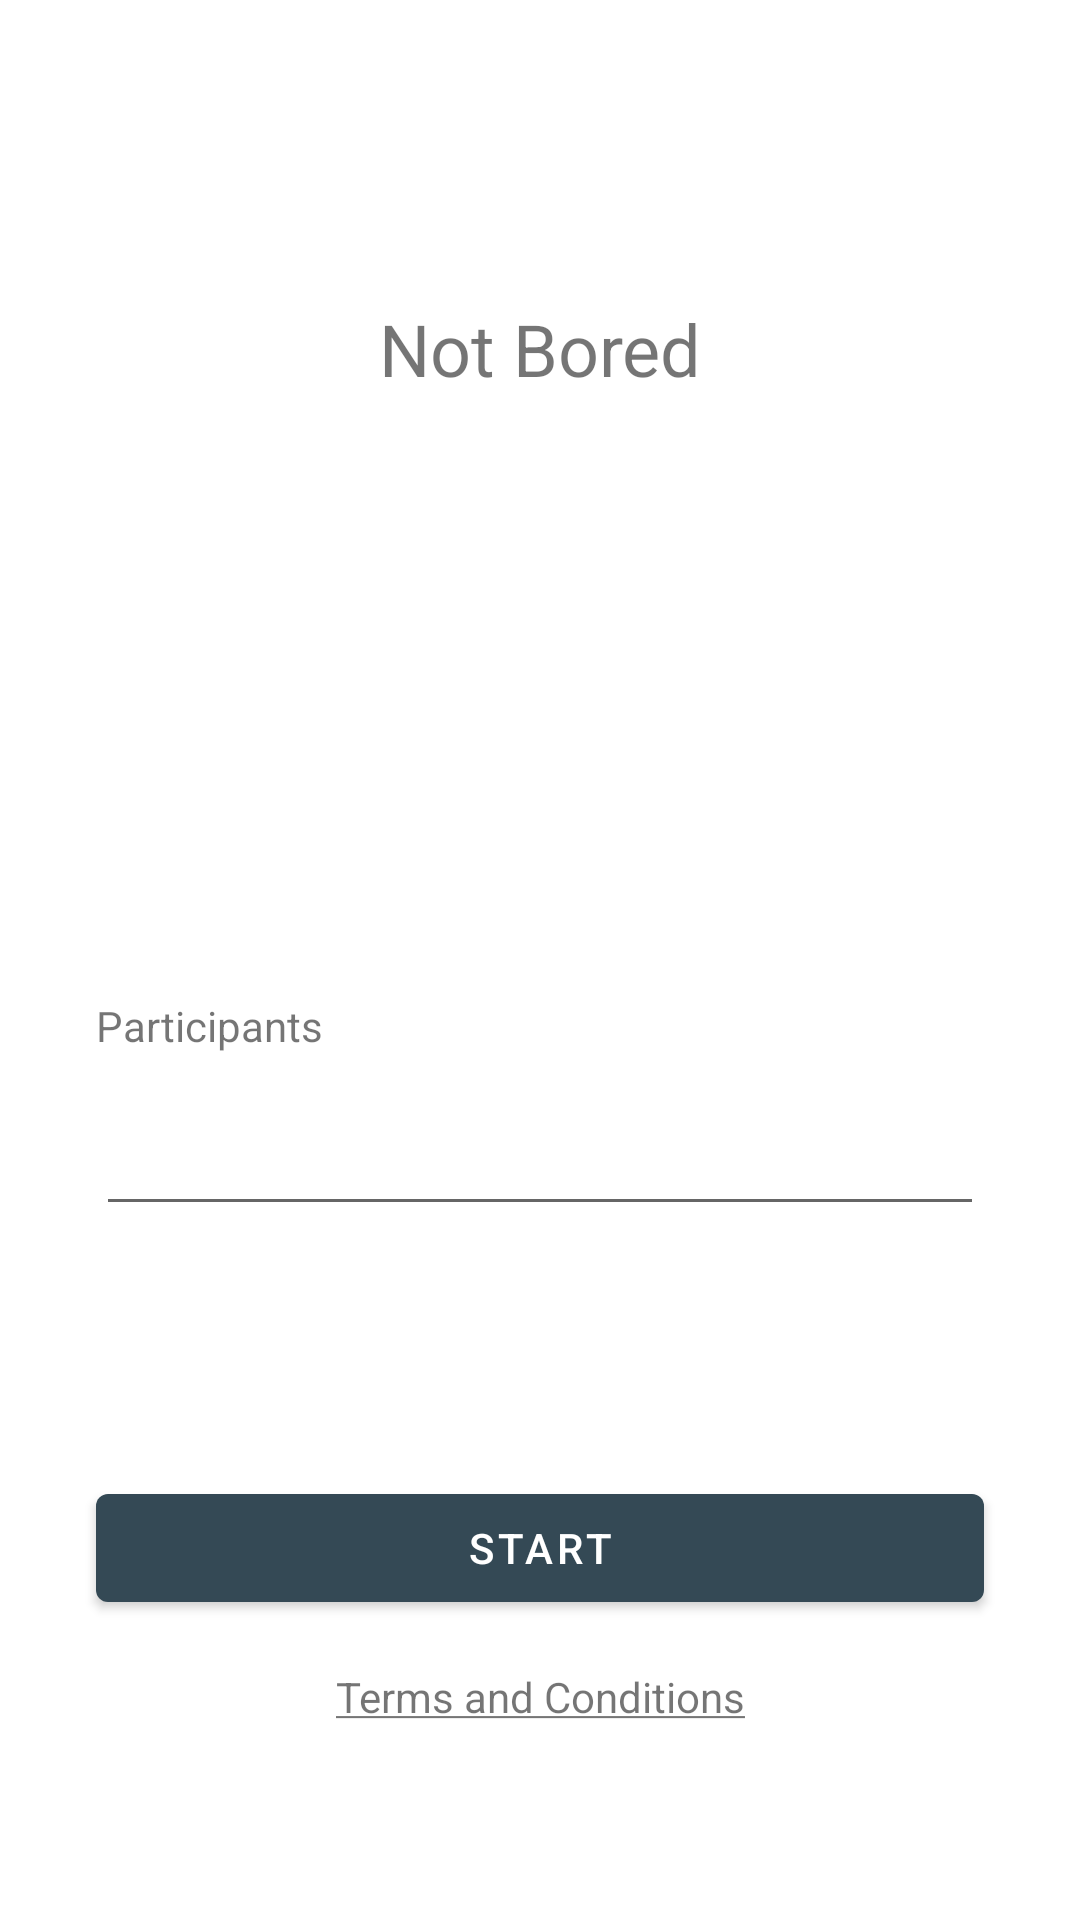

Write the Android layout XML for this screen, with the resource values it uses.
<!-- AndroidManifest.xml: application theme Theme.NotBored -->
<!-- res/layout/activity_main.xml -->
<?xml version="1.0" encoding="utf-8"?>
<androidx.constraintlayout.widget.ConstraintLayout xmlns:android="http://schemas.android.com/apk/res/android"
    xmlns:app="http://schemas.android.com/apk/res-auto"
    xmlns:tools="http://schemas.android.com/tools"
    android:layout_width="match_parent"
    android:layout_height="match_parent"
    tools:context=".MainActivity">

    <com.google.android.material.textview.MaterialTextView
        android:id="@+id/tv_title"
        android:layout_width="wrap_content"
        android:layout_height="wrap_content"
        android:layout_marginTop="100dp"
        android:text="@string/not_bored"
        android:textSize="24sp"
        app:layout_constraintLeft_toLeftOf="parent"
        app:layout_constraintRight_toRightOf="parent"
        app:layout_constraintTop_toTopOf="parent" />

    <com.google.android.material.textview.MaterialTextView
        android:id="@+id/tv_participants"
        android:layout_width="wrap_content"
        android:layout_height="wrap_content"
        android:layout_marginStart="32dp"
        android:layout_marginTop="200dp"
        android:text="@string/participants"
        app:layout_constraintStart_toStartOf="parent"
        app:layout_constraintTop_toBottomOf="@+id/tv_title" />

    <com.google.android.material.textfield.TextInputEditText
        android:id="@+id/et_participants"
        android:layout_width="0dp"
        android:layout_height="wrap_content"
        android:layout_marginStart="32dp"
        android:layout_marginTop="16dp"
        android:layout_marginEnd="32dp"
        android:ems="10"
        android:inputType="number"
        app:layout_constraintEnd_toEndOf="parent"
        app:layout_constraintStart_toStartOf="parent"
        app:layout_constraintTop_toBottomOf="@+id/tv_participants" />

    <com.google.android.material.button.MaterialButton
        android:id="@+id/bt_start"
        android:layout_width="0dp"
        android:layout_height="wrap_content"
        android:layout_marginStart="32dp"
        android:layout_marginEnd="32dp"
        android:layout_marginBottom="100dp"
        android:text="@string/start"
        app:layout_constraintBottom_toBottomOf="parent"
        app:layout_constraintEnd_toEndOf="parent"
        app:layout_constraintStart_toStartOf="parent" />

    <com.google.android.material.textview.MaterialTextView
        android:id="@+id/tv_terms"
        android:layout_width="wrap_content"
        android:layout_height="wrap_content"
        android:layout_marginTop="16dp"
        android:text="@string/terms_and_conditions"
        app:layout_constraintLeft_toLeftOf="parent"
        app:layout_constraintRight_toRightOf="parent"
        app:layout_constraintTop_toBottomOf="@+id/bt_start" />


</androidx.constraintlayout.widget.ConstraintLayout>
<!-- resources referenced by this layout -->
<resources>
  <string name="not_bored">Not Bored</string>
  <string name="participants">Participants</string>
  <string name="start">Start</string>
  <string name="terms_and_conditions"><u>Terms and Conditions</u></string>
  <style name="Theme.NotBored" parent="Theme.MaterialComponents.DayNight.DarkActionBar">
          
          <item name="colorPrimary">@color/primary_blue</item>
          <item name="colorPrimaryVariant">@color/secondary_blue</item>
          <item name="colorOnPrimary">@color/white</item>
          
          <item name="colorSecondary">@color/teal_200</item>
          <item name="colorSecondaryVariant">@color/teal_700</item>
          <item name="colorOnSecondary">@color/black</item>
          
          <item name="android:statusBarColor" tools:targetApi="l">?attr/colorPrimaryVariant</item>
          
      </style>
  <color name="primary_blue">#344955</color>
  <color name="secondary_blue">#232F34</color>
  <color name="white">#FFFFFFFF</color>
  <color name="teal_200">#FF03DAC5</color>
  <color name="teal_700">#FF018786</color>
  <color name="black">#FF000000</color>
</resources>
